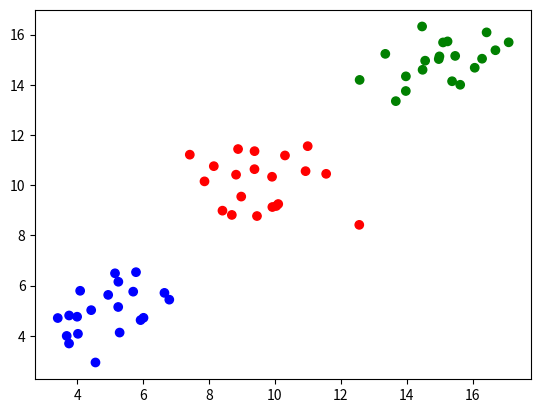

Source code (Python):
"""
Implement kmeans clustering


"""

import numpy as np
import matplotlib.pyplot as plt


def get_data():
    dist_1 = np.random.normal(5, 1, 40).reshape(20, 2)
    dist_2 = np.random.normal(10, 1, 40).reshape(20, 2)
    dist_3 = np.random.normal(15, 1, 40).reshape(20, 2)
    x = np.concatenate((dist_1, dist_2, dist_3))
    np.random.shuffle(x)
    return x


def assign_to_clusters(clusters):
    centroids = [cluster["centroid"] for _, cluster in clusters.items()]
    new_clusters = {}
    clusters_changed = False
    for cluster_id, cluster in clusters.items():
        for item in cluster["items"]:
            nearest_cluster_id = get_nearest_cluster(item, centroids)
            if nearest_cluster_id in new_clusters:
                new_clusters[nearest_cluster_id]["items"].append(item)
            else:
                new_clusters[nearest_cluster_id] = {
                    "centroid": centroids[nearest_cluster_id],
                    "items": [item],
                }
            if nearest_cluster_id != cluster_id:
                clusters_changed = True
    return new_clusters, clusters_changed


def get_nearest_cluster(d, centroids):
    return np.argmin(np.sum(np.sqrt((d - centroids) ** 2), axis=1))


def create_clusters(data, centroids):
    clusters = {}
    for d in data:
        nearest_cluster_id = get_nearest_cluster(d, centroids)
        if nearest_cluster_id in clusters:
            clusters[nearest_cluster_id]["items"].append(d)
        else:
            clusters[nearest_cluster_id] = {
                "centroid": centroids[nearest_cluster_id],
                "items": [d],
            }
    return clusters


def calculate_centroid(items):
    return np.mean(items, axis=0)


def update_clusters(clusters):
    for cluster_id, cluster in clusters.items():
        new_centroid = calculate_centroid(cluster["items"])
        cluster["centroid"] = new_centroid
    return clusters


def plot_clusters(clusters):
    color = ["r", "b", "g"]
    colors = []
    x = []
    y = []
    for cluster_id, cluster in clusters.items():
        for item in cluster["items"]:
            x.append(item[0])
            y.append(item[1])
            colors.append(color[cluster_id])
    plt.scatter(x, y, c=colors)
    plt.show()


def main():
    data = get_data()
    number_of_clusters = 3

    centroids = np.random.randint(0, len(data) - 1, number_of_clusters)
    centroids = data[centroids]
    clusters_changed = True
    clusters = create_clusters(data, centroids)
    iter_id = 1
    while clusters_changed:
        print(f"iter:{iter_id}")
        clusters = update_clusters(clusters)
        clusters, clusters_changed = assign_to_clusters(clusters)
        iter_id += 1

    plot_clusters(clusters)


if __name__ == "__main__":
    main()
